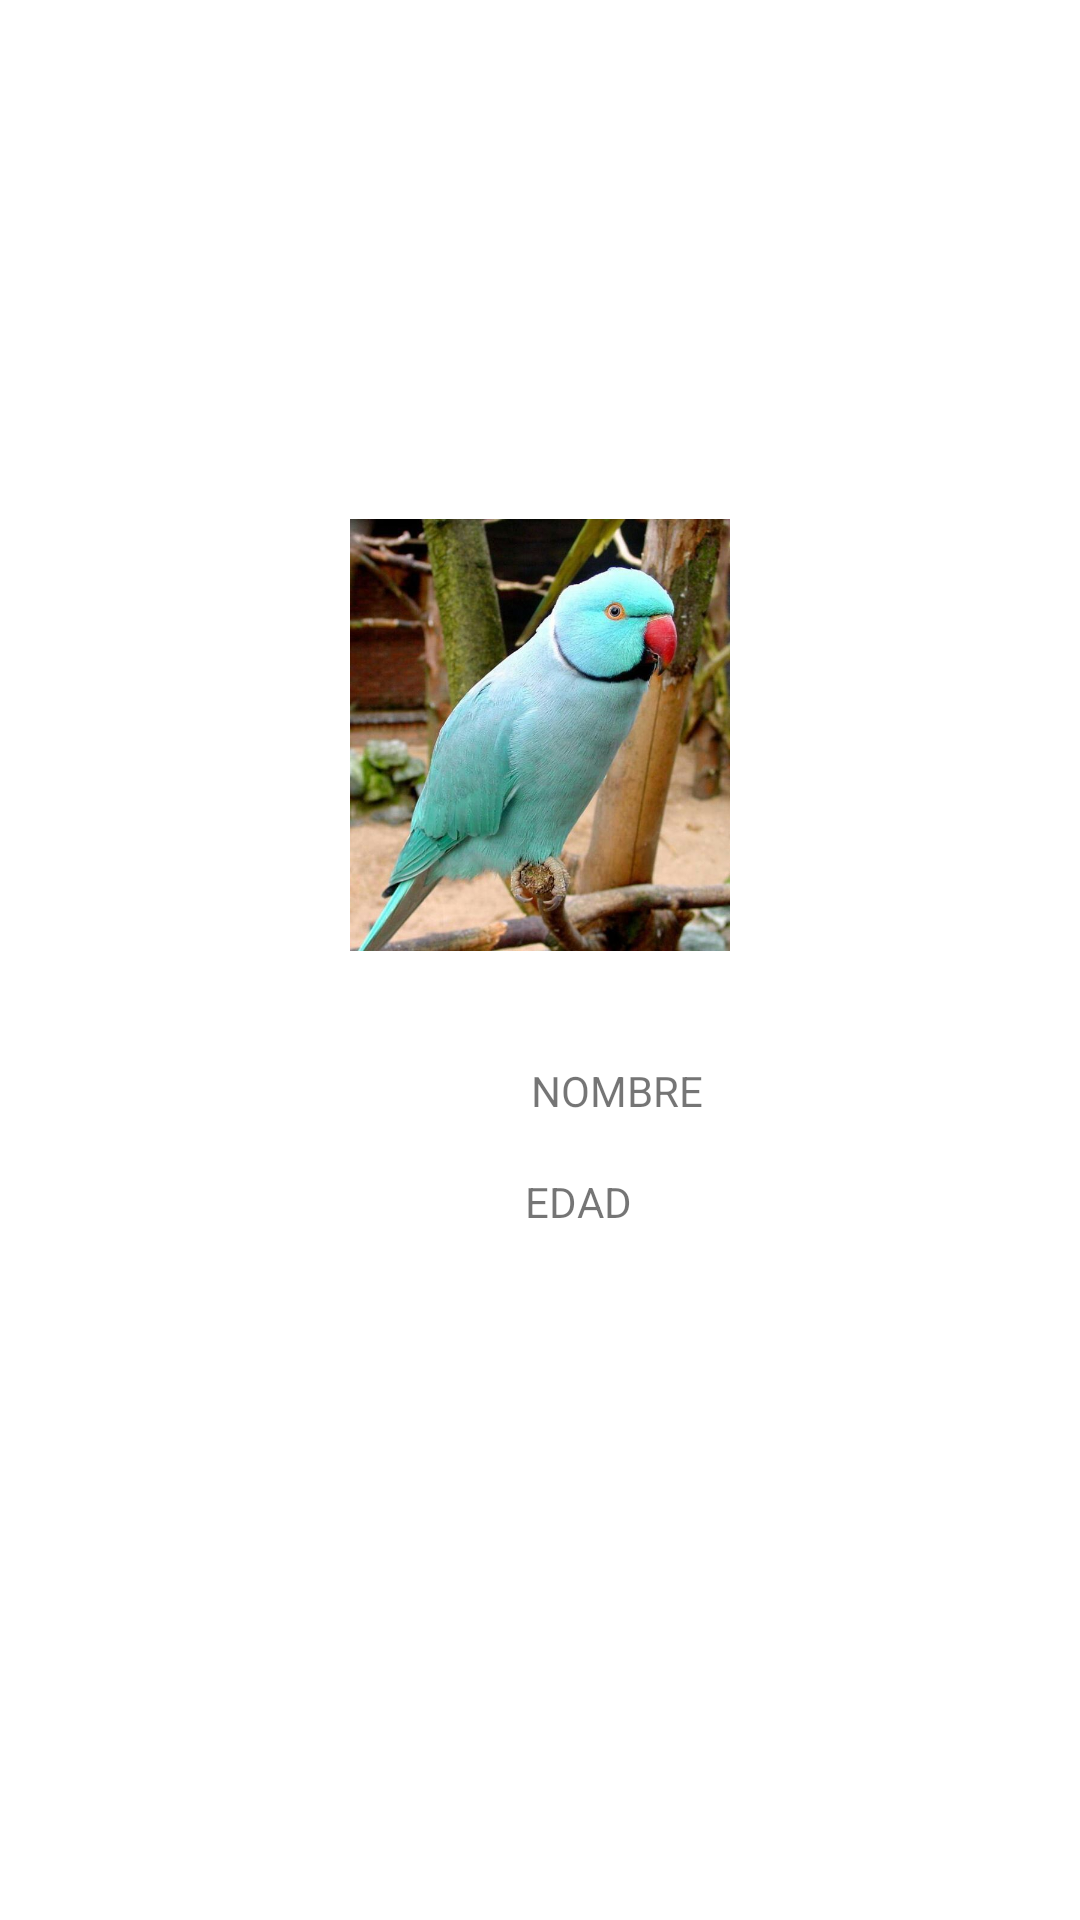

The Android layout XML behind this screen, and the referenced resources:
<!-- AndroidManifest.xml: application theme Theme.Fragmentostarea -->
<!-- res/layout/fragment_pet_data.xml -->
<?xml version="1.0" encoding="utf-8"?>
<androidx.constraintlayout.widget.ConstraintLayout xmlns:android="http://schemas.android.com/apk/res/android"
    xmlns:app="http://schemas.android.com/apk/res-auto"
    xmlns:tools="http://schemas.android.com/tools"
    android:id="@+id/frameLayout2"
    android:layout_width="match_parent"
    android:layout_height="match_parent"
    tools:context=".PetDataFragment">

    <ImageView
        android:id="@+id/imageView2"
        android:layout_width="162dp"
        android:layout_height="144dp"
        android:layout_marginTop="200dp"
        android:layout_marginBottom="37dp"
        android:src="@drawable/loro"
        app:layout_constraintBottom_toTopOf="@+id/petNombre"
        app:layout_constraintEnd_toEndOf="parent"
        app:layout_constraintStart_toStartOf="parent"
        app:layout_constraintTop_toTopOf="parent" />

    <TextView
        android:id="@+id/petNombre"
        android:layout_width="wrap_content"
        android:layout_height="wrap_content"
        android:layout_marginStart="2dp"
        android:layout_marginBottom="18dp"
        android:text="NOMBRE"
        app:layout_constraintBottom_toTopOf="@+id/petEdad"
        app:layout_constraintStart_toStartOf="@+id/petEdad"
        app:layout_constraintTop_toBottomOf="@+id/imageView2" />

    <TextView
        android:id="@+id/petEdad"
        android:layout_width="wrap_content"
        android:layout_height="wrap_content"
        android:layout_marginStart="76dp"
        android:layout_marginBottom="257dp"
        android:text="EDAD"
        app:layout_constraintBottom_toBottomOf="parent"
        app:layout_constraintStart_toStartOf="@+id/imageView2"
        app:layout_constraintTop_toBottomOf="@+id/petNombre" />
</androidx.constraintlayout.widget.ConstraintLayout>
<!-- resources referenced by this layout -->
<resources>
  <!-- drawable loro: jpg bitmap (drawable, 70780 bytes) -->
  <style name="Theme.Fragmentostarea" parent="Theme.MaterialComponents.DayNight.DarkActionBar">
          
          <item name="colorPrimary">@color/purple_500</item>
          <item name="colorPrimaryVariant">@color/purple_700</item>
          <item name="colorOnPrimary">@color/white</item>
          
          <item name="colorSecondary">@color/teal_200</item>
          <item name="colorSecondaryVariant">@color/teal_700</item>
          <item name="colorOnSecondary">@color/black</item>
          
          <item name="android:statusBarColor" tools:targetApi="l">?attr/colorPrimaryVariant</item>
          
      </style>
  <!-- not gathered from this repository: default colours our renderer supplied (Android Studio template values) -->
  <color name="purple_500">#FF6200EE</color>
  <color name="purple_700">#FF3700B3</color>
  <color name="teal_200">#FF03DAC5</color>
  <color name="teal_700">#FF018786</color>
  <color name="black">#FF000000</color>
  <color name="white">#FFFFFFFF</color>
</resources>
